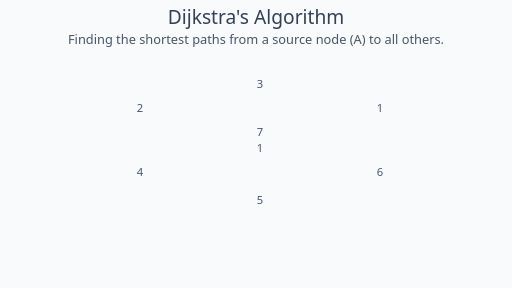
t = 0.00 s
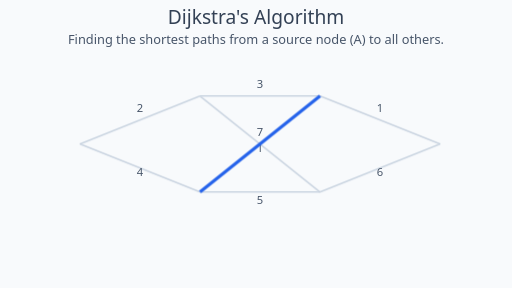
t = 8.50 s
t = 9.00 s: frame unchanged from t = 8.50 s, image omitted
t = 9.50 s: frame unchanged from t = 8.50 s, image omitted
t = 10.00 s: frame unchanged from t = 8.50 s, image omitted

The animated SVG that drew these frames (rendered in a browser with its animation timeline set to each time). Animation: 3 CSS @keyframes rules; frames cover the first 10.00 s.

<svg viewBox="0 0 640 360" width="640" height="360" xmlns="http://www.w3.org/2000/svg">
    <title>Dijkstra's Shortest Path Algorithm</title>
    <desc>An animation of Dijkstra's algorithm finding the shortest path from node A to all other nodes in a weighted graph.</desc>
    <style>
        .bg { fill: #f8fafc; }
        .title { font-family: system-ui, sans-serif; font-size: 24px; text-anchor: middle; fill: #334155; }
        .desc-text { font-family: system-ui, sans-serif; font-size: 16px; text-anchor: middle; fill: #475569; }
        
        .node circle { stroke-width: 2; stroke: #64748b; fill: #f1f5f9; }
        .node text { font-family: system-ui, sans-serif; font-size: 18px; text-anchor: middle; dominant-baseline: central; fill: #1e293b; }
        .dist-text { font-family: system-ui, sans-serif; font-size: 14px; text-anchor: middle; fill: #4c1d95; animation: fade-in 1s forwards; }
        
        .edge { stroke: #cbd5e1; stroke-width: 2; }
        .edge-label { font-family: system-ui, sans-serif; font-size: 14px; fill: #475569; text-anchor: middle; }

        .visited circle { fill: #a7f3d0; stroke: #10b981; }
        .path { stroke: #2563eb; stroke-width: 4; animation: draw-path 2s forwards; }

        .node-a, .node-b, .node-c, .node-d, .node-e, .node-f,
        .edge-ab, .edge-ac, .edge-bd, .edge-be, .edge-cd, .edge-ce, .edge-df, .edge-ef {
            opacity: 0;
            animation: fade-in 1s forwards;
        }

        .dist-b, .dist-c, .dist-d, .dist-e, .dist-f { opacity: 0; }
        
        @keyframes fade-in { from { opacity: 0; } to { opacity: 1; } }

        .node-a { animation-delay: 0s; }
        .node-b { animation-delay: 0.5s; }
        .node-c { animation-delay: 0.5s; }
        .node-d { animation-delay: 1s; }
        .node-e { animation-delay: 1s; }
        .node-f { animation-delay: 1.5s; }

        .edge-ab, .edge-ac, .edge-bd, .edge-be, .edge-cd, .edge-ce, .edge-df, .edge-ef { animation-delay: 2s; }

        #dist-a { animation: fade-in 1s 3s forwards; }
        #node-a-g.visited { animation: visit 1s 3s forwards; }
        
        #dist-c { animation: fade-in 1s 4s forwards; }
        #node-c-g.visited { animation: visit 1s 4s forwards; }
        .edge-ac.path { animation: draw-path 1s 4.5s forwards; }
        
        #dist-b { animation: fade-in 1s 5s forwards; }
        #node-b-g.visited { animation: visit 1s 5s forwards; }
        .edge-ab.path { animation: draw-path 1s 5.5s forwards; }
        
        #dist-d { animation: fade-in 1s 6s forwards; }
        #node-d-g.visited { animation: visit 1s 6s forwards; }
        .edge-cd.path { animation: draw-path 1s 6.5s forwards; }
        
        #dist-e { animation: fade-in 1s 7s forwards; }
        #node-e-g.visited { animation: visit 1s 7s forwards; }
        .edge-be.path { animation: draw-path 1s 7.5s forwards; }
        
        #dist-f { animation: fade-in 1s 8s forwards; }
        #node-f-g.visited { animation: visit 1s 8s forwards; }
        .edge-df.path { animation: draw-path 1s 8.5s forwards; }
        
        @keyframes visit { from { fill: #f1f5f9; stroke: #64748b; } to { fill: #a7f3d0; stroke: #10b981; } }
        @keyframes draw-path { from { stroke-dasharray: 200; stroke-dashoffset: 200; } to { stroke-dasharray: 200; stroke-dashoffset: 0; } }
    </style>
    
    <rect width="640" height="360" class="bg" />
    <text x="320" y="30" class="title">Dijkstra's Algorithm</text>
    <text x="320" y="55" class="desc-text">Finding the shortest paths from a source node (A) to all others.</text>

    <g id="graph">
        <!-- Edges -->
        <line class="edge edge-ac" x1="100" y1="180" x2="250" y2="120" /> <text class="edge-label" x="175" y="140">2</text>
        <line class="edge edge-ab" x1="100" y1="180" x2="250" y2="240" /> <text class="edge-label" x="175" y="220">4</text>
        <line class="edge edge-cd" x1="250" y1="120" x2="400" y2="120" /> <text class="edge-label" x="325" y="110">3</text>
        <line class="edge edge-ce" x1="250" y1="120" x2="400" y2="240" /> <text class="edge-label" x="325" y="170">7</text>
        <line class="edge edge-bd" x1="250" y1="240" x2="400" y2="120" /> <text class="edge-label" x="325" y="190">1</text>
        <line class="edge edge-be" x1="250" y1="240" x2="400" y2="240" /> <text class="edge-label" x="325" y="255">5</text>
        <line class="edge edge-df" x1="400" y1="120" x2="550" y2="180" /> <text class="edge-label" x="475" y="140">1</text>
        <line class="edge edge-ef" x1="400" y1="240" x2="550" y2="180" /> <text class="edge-label" x="475" y="220">6</text>
        
        <!-- Shortest Path Highlight -->
        <line class="edge edge-ac path" x1="100" y1="180" x2="250" y2="120" />
        <line class="edge edge-cd path" x1="250" y1="120" x2="400" y2="120" />
        <line class="edge edge-bd path" x1="250" y1="240" x2="400" y2="120" />
        <line class="edge edge-be path" x1="250" y1="240" x2="400" y2="240" />
        <line class="edge edge-df path" x1="400" y1="120" x2="550" y2="180" />
        
        <!-- Nodes -->
        <g id="node-a-g" class="node node-a visited"><circle cx="100" cy="180" r="20" /><text x="100" y="180">A</text><text id="dist-a" class="dist-text" x="100" y="215">d=0</text></g>
        <g id="node-b-g" class="node node-b visited"><circle cx="250" cy="240" r="20" /><text x="250" y="240">B</text><text id="dist-b" class="dist-text" x="250" y="275">d=4</text></g>
        <g id="node-c-g" class="node node-c visited"><circle cx="250" cy="120" r="20" /><text x="250" y="120">C</text><text id="dist-c" class="dist-text" x="250" y="85">d=2</text></g>
        <g id="node-d-g" class="node node-d visited"><circle cx="400" cy="120" r="20" /><text x="400" y="120">D</text><text id="dist-d" class="dist-text" x="400" y="85">d=5</text></g>
        <g id="node-e-g" class="node node-e visited"><circle cx="400" cy="240" r="20" /><text x="400" y="240">E</text><text id="dist-e" class="dist-text" x="400" y="275">d=9</text></g>
        <g id="node-f-g" class="node node-f visited"><circle cx="550" cy="180" r="20" /><text x="550" y="180">F</text><text id="dist-f" class="dist-text" x="550" y="215">d=6</text></g>
    </g>
</svg>
